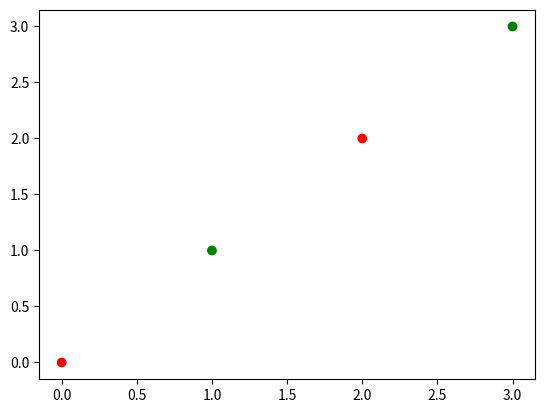

Here is the Python script that generated this plot:
# -*- coding:utf-8 -*-

import matplotlib.pyplot as plt

def change_color_each_point():
    """
    データごとに色を変える
    """

    print("change color each point")
    
    list_x = [0, 1, 2, 3]
    list_y = [0, 1, 2, 3]
    colors = ['red', 'green', 'red', 'green']
    plt.scatter(list_x, list_y, c=colors)
    plt.show()

if __name__ == '__main__':
    change_color_each_point()
    
